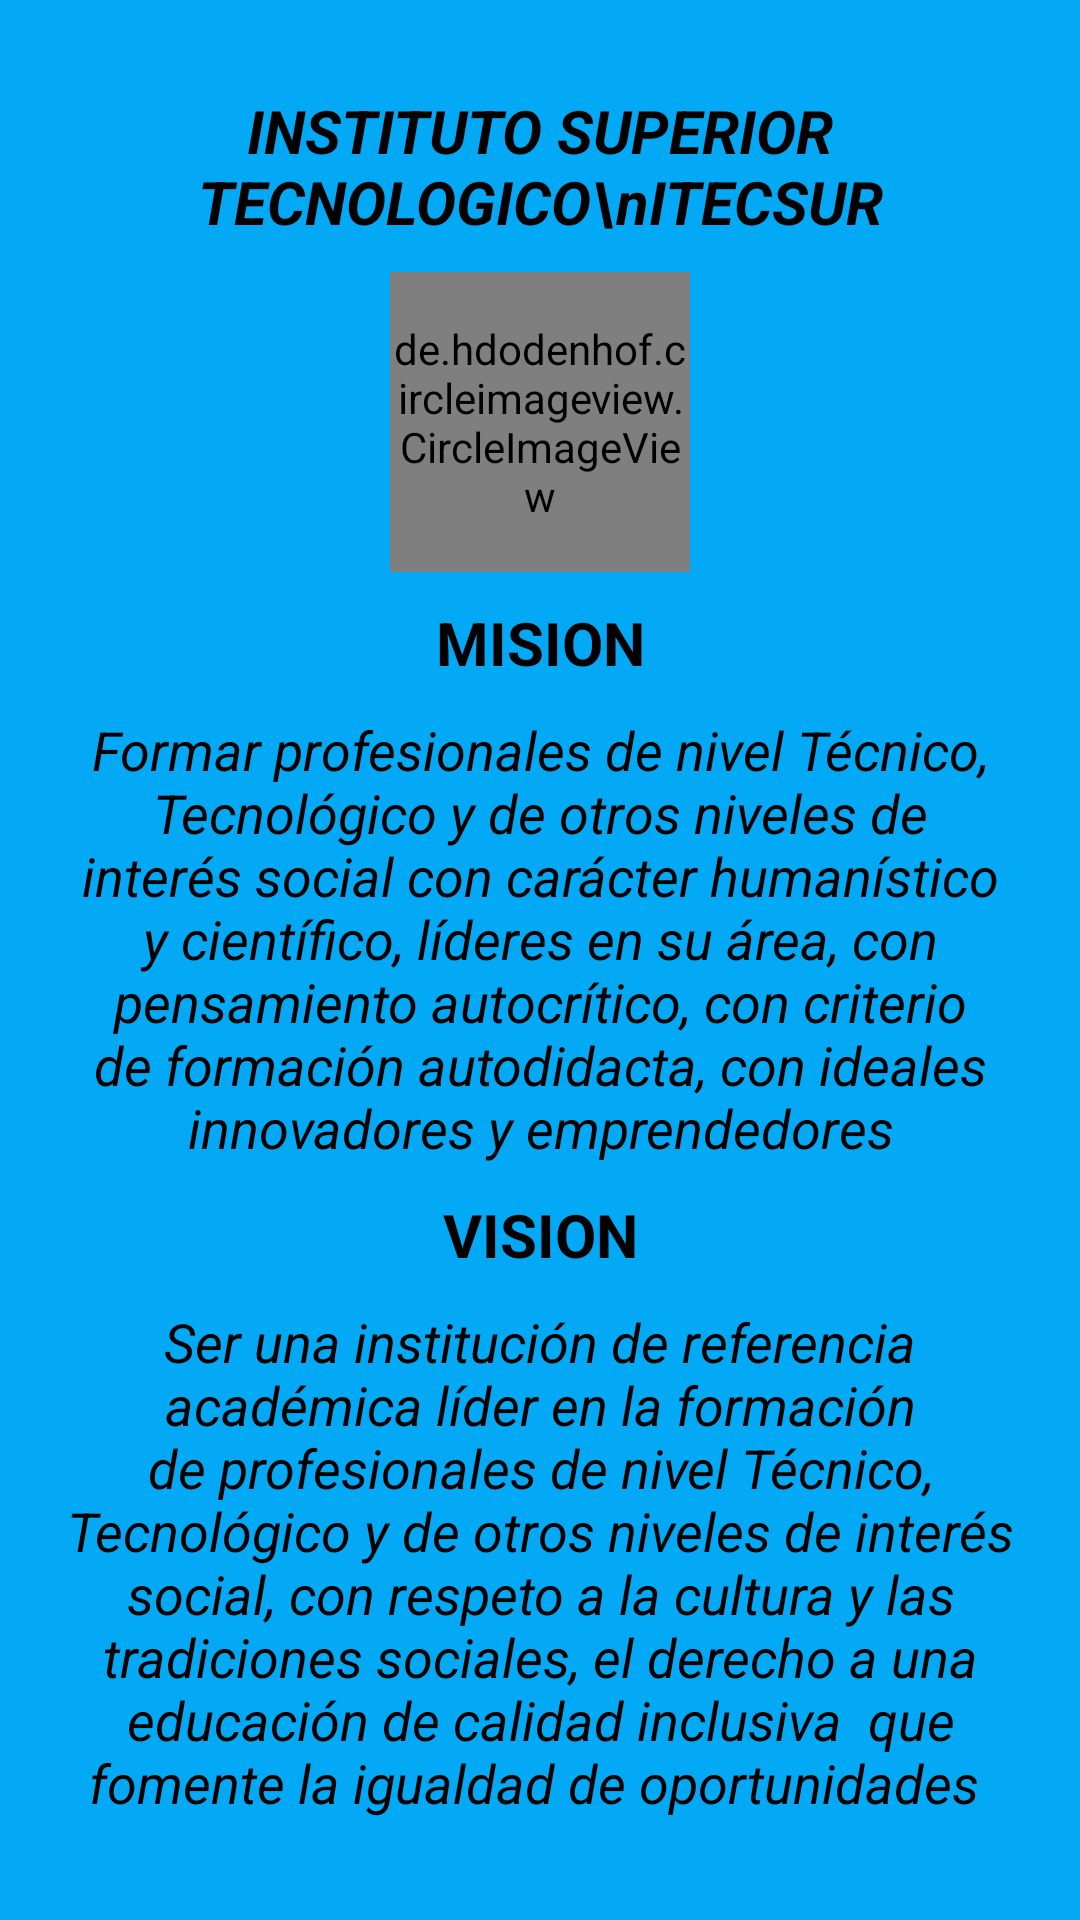

Produce the Android XML layout that renders to this screen, including the resource entries it uses.
<!-- AndroidManifest.xml: application theme Theme.Proyecto -->
<!-- res/layout/acercade.xml -->
<?xml version="1.0" encoding="utf-8"?>
<androidx.constraintlayout.widget.ConstraintLayout xmlns:android="http://schemas.android.com/apk/res/android"
    android:layout_width="match_parent"
    android:layout_height="match_parent"
    android:background="#03A9F4"
    xmlns:app="http://schemas.android.com/apk/res-auto">
   <ScrollView
       android:layout_width="match_parent"
       android:layout_height="match_parent">
       <LinearLayout
           android:layout_width="match_parent"
           android:layout_height="match_parent"
           android:layout_marginHorizontal="18dp"
           android:orientation="vertical">
           <androidx.constraintlayout.widget.ConstraintLayout
               android:layout_width="match_parent"
               android:layout_height="match_parent">
               <TextView
                   android:layout_width="wrap_content"
                   android:layout_height="wrap_content"
                   android:text="INSTITUTO SUPERIOR TECNOLOGICO\nITECSUR"
                   app:layout_constraintEnd_toEndOf="parent"
                   app:layout_constraintStart_toStartOf="parent"
                   android:layout_marginTop="30dp"
                   android:textSize="20sp"
                   android:textColor="@color/black"
                   android:textStyle="italic|bold"
                   android:gravity="center"
                   android:id="@+id/titulo"
                   app:layout_constraintTop_toTopOf="parent"/>
               <de.hdodenhof.circleimageview.CircleImageView
                   android:layout_width="100dp"
                   android:layout_marginTop="10dp"
                   android:layout_height="100dp"
                   android:id="@+id/imagen"
                   app:layout_constraintTop_toBottomOf="@id/titulo"
                   app:layout_constraintStart_toStartOf="parent"
                   app:layout_constraintEnd_toEndOf="parent"
                   android:src="@drawable/itec"/>
               <TextView
                   android:layout_width="wrap_content"
                   android:layout_height="wrap_content"
                   android:text="MISION"
                   android:textColor="@color/black"
                   android:textStyle="bold"
                   android:textSize="20sp"
                   android:id="@+id/mision"
                   app:layout_constraintTop_toBottomOf="@id/imagen"
                   app:layout_constraintStart_toStartOf="parent"
                   app:layout_constraintEnd_toEndOf="parent"
                   android:layout_marginTop="10dp"/>
               <TextView
                   android:id="@+id/textomision"
                   android:layout_width="wrap_content"
                   android:layout_height="wrap_content"
                   android:text="Formar profesionales de nivel Técnico, Tecnológico y de otros niveles de interés social con carácter humanístico y científico, líderes en su área, con pensamiento autocrítico, con criterio de formación autodidacta, con ideales innovadores y emprendedores"
                   android:textColor="@color/black"
                   android:gravity="center"
                   android:textStyle="italic"
                   android:textSize="18sp"
                   app:layout_constraintTop_toBottomOf="@id/mision"
                   app:layout_constraintStart_toStartOf="parent"
                   app:layout_constraintEnd_toEndOf="parent"
                   android:layout_marginTop="10dp"/>
               <TextView
                   android:layout_width="wrap_content"
                   android:layout_height="wrap_content"
                   android:text="VISION"
                   android:textColor="@color/black"
                   android:textStyle="bold"
                   android:textSize="20sp"
                   android:id="@+id/vision"
                   app:layout_constraintTop_toBottomOf="@id/textomision"
                   app:layout_constraintStart_toStartOf="parent"
                   app:layout_constraintEnd_toEndOf="parent"
                   android:layout_marginTop="10dp"/>
               <TextView
                   android:layout_width="match_parent"
                   android:layout_height="wrap_content"
                   android:textStyle="italic"
                   android:textColor="@color/black"
                   android:textSize="18sp"
                   android:gravity="center"
                   android:text="Ser una institución de referencia académica líder en la formación de profesionales de nivel Técnico, Tecnológico y de otros niveles de interés social, con respeto a la cultura y las tradiciones sociales, el derecho a una educación de calidad inclusiva  que fomente la igualdad de oportunidades "
                   android:layout_marginTop="10dp"
                   app:layout_constraintTop_toBottomOf="@id/vision"
                   app:layout_constraintStart_toStartOf="parent"
                   app:layout_constraintEnd_toEndOf="parent"/>

           </androidx.constraintlayout.widget.ConstraintLayout>
       </LinearLayout>
   </ScrollView>


</androidx.constraintlayout.widget.ConstraintLayout>
<!-- resources referenced by this layout -->
<resources>
  <color name="black">#FF000000</color>
  <!-- drawable itec: png bitmap (drawable, 109484 bytes) -->
  <style name="Theme.Proyecto" parent="Theme.MaterialComponents.DayNight.DarkActionBar">
          
          <item name="colorPrimary">@color/purple_500</item>
          <item name="colorPrimaryVariant">@color/purple_700</item>
          <item name="colorOnPrimary">@color/white</item>
          
          <item name="colorSecondary">@color/teal_200</item>
          <item name="colorSecondaryVariant">@color/teal_700</item>
          <item name="colorOnSecondary">@color/black</item>
          
          <item name="android:statusBarColor">?attr/colorPrimaryVariant</item>
          
      </style>
  <color name="purple_500">#FF6200EE</color>
  <color name="purple_700">#FF3700B3</color>
  <color name="white">#FFFFFFFF</color>
  <color name="teal_200">#FF03DAC5</color>
  <color name="teal_700">#FF018786</color>
</resources>
